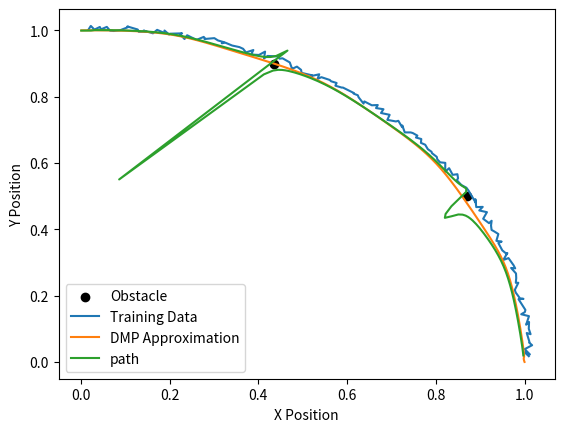

Python code for this plot:
"""
Author: Jonathan Schwartz (github.com/SchwartzCode)
More information on Dynamic Movement Primitives available at:
https://arxiv.org/abs/2102.03861
https://www.frontiersin.org/articles/10.3389/fncom.2013.00138/full
"""
import matplotlib.pyplot as plt
import numpy as np
import copy


class DMP(object):

    def __init__(self, training_data, data_period, K=156.25, B=25,
                 timesteps=500, repel_factor=0.001):
        """
        Arguments:
            training_data - data in for [(x1,y1), (x2,y2), ...]
            data_period   - amount of time training data covers
            K and B       - spring and damper constants to define DMP behavior
            timesteps     - number of points in generated trajectories
            repel_factor  - controls how much path will avoid obstacles
        """
        self.K = K  # virtual spring constant
        self.B = B  # virtual damper coefficient

        self.dt = data_period / timesteps
        self.timesteps = timesteps

        self.weights = None  # weights used to generate DMP trajectories
        self.obstacles = None

        self.repel_factor = repel_factor
        self.DMP_path_attraction = 10

        # self.T_orig = data_period
        # self.training_data = training_data

        self.find_basis_functions_weights(training_data, data_period)

    def find_basis_functions_weights(self, training_data, data_period, num_weights=10):
        """
        Arguments:
            data [(steps x spacial dim) np array] - data to replicate with DMP
            data_period [float] - time duration of data
        """

        self.training_data = training_data # for plotting

        dt = data_period / len(training_data)

        init_state = training_data[0]  # initial pos
        goal_state = training_data[-1]  # assume goal is reached by end of data

        # means (C) and std devs (H) of gaussian basis functions
        C = np.linspace(0, 1, num_weights)
        H = (0.65*(1./(num_weights-1))**2)

        for dim in range(len(training_data[0])):

            dimension_data = training_data[:,dim]

            q0 = init_state[dim]
            g = goal_state[dim]

            q = q0
            qd_last = 0

            phi_vals = []
            f_vals = []

            for i, _ in enumerate(dimension_data):
                if i + 1 == len(dimension_data):
                    qd = 0
                else:
                    qd = (dimension_data[i+1] - dimension_data[i]) / dt

                Phi = [np.exp(-0.5 * ((i * dt / data_period) - c)**2 / H)
                       for c in C]
                Phi = Phi/np.sum(Phi)

                qdd = (qd - qd_last)/dt

                f = (qdd * data_period**2 - self.K * (g - q) + self.B * qd
                     * data_period) / (g - q0)

                phi_vals.append(Phi)
                f_vals.append(f)

                qd_last = qd
                q += qd * dt

            phi_vals = np.asarray(phi_vals)
            f_vals = np.asarray(f_vals)

            w = np.linalg.lstsq(phi_vals, f_vals, rcond=None)

            if self.weights is None:
                self.weights = np.asarray(w[0])
            else:
                self.weights = np.vstack([self.weights, w[0]])

        return self.weights  # TODO: neccesary?

    def recreate_trajectory(self, init_state, goal_state, T, path):
        """
        init_state - initial state/position
        goal_state - goal state/position
        T  - amount of time to travek q0 -> g
        path - TODO
        """

        nrBasis = len(self.weights[0])  # number of gaussian basis functions

        # means (C) and std devs (H) of gaussian basis functions
        C = np.linspace(0, 1, nrBasis)
        H = (0.65*(1./(nrBasis-1))**2)

        # initialize virtual system
        t = 0

        # for plotting
        self.train_t_vals = np.arange(0, T, self.timesteps)
        # TODO: is self.period variable used

        if not isinstance(init_state, np.ndarray):
            init_state = np.asarray(init_state)
        if not isinstance(goal_state, np.ndarray):
            goal_state = np.asarray(goal_state)

        q = init_state
        dimensions = self.weights.shape[0]
        qd = np.zeros(dimensions)
        qdd = np.zeros(dimensions)

        positions = []
        for k in range(self.timesteps):
            new_state = []
            t = t + self.dt

            if path is not None:

                obs_force = np.zeros(dimensions)
                path_norm_vec = np.zeros(2)
                if k+1 < self.timesteps:
                    path_norm_vec = self.get_vec_normal_to_path(path[k], path[k+1])

                print(path_norm_vec, q)
                if self.obstacles is not None:
                    obs_force = self.get_obstacle_force(path[k], path_norm_vec)
                goal_dist = self.dist_between(q, goal_state)

                if 0.02 > goal_dist:
                    break

                goal_force = 0

                qdd = self.B*qd/T
                # - obs_force
                q = path[k] - obs_force

            else:

                qdd = np.zeros(dimensions)

                for dim in range(dimensions):

                    if t <= T:
                        Phi = [np.exp(-0.5 * ((t / T) - c)**2 / H) for c in C]
                        Phi = Phi / np.sum(Phi)
                        f = np.dot(Phi, self.weights[dim])
                    else:
                        f = 0

                    # simulate dynamics
                    qdd[dim] = self.K*(goal_state[dim] - q[dim])/T**2 - self.B*qd[dim]/T + (goal_state[dim] - init_state[dim])*f/T**2

            qd = qd + qdd * self.dt
            q = q + qd * self.dt

            # TODO: get rid of this
            if not isinstance(q, list):
                new_state = q.tolist()

            positions.append(new_state)

        pos_arr = np.asarray(positions)
        dists = []
        for i in range(1,pos_arr.shape[0]):
            dists.append(self.dist_between(pos_arr[i-1], pos_arr[i]))
        dists.sort()


        return np.arange(0, self.timesteps * self.dt, self.dt), positions

    def get_vec_normal_to_path(self, last_state, next_state):
        diffs = np.array([next_state[0] - last_state[0], next_state[1] - last_state[1]])
        normal_vec = np.array([diffs[0], -1 / diffs[1]])
        return normal_vec / np.linalg.norm(normal_vec)

    def get_obstacle_force(self, state, normal_vec):

        obstacle_force = np.zeros(len(self.obstacles[0]))

        print("shooby dooby!")
        for obs in self.obstacles:
            new_force = []

            dist = np.sum(np.sqrt((state - obs)**2))


            force = self.repel_factor / dist**2

            print("\t", obs, dist, force)


            obstacle_force += (force * (obs - state)) @ normal_vec
            # TODO: all lists or all np arrays for inputs
            # for dim in range(len(self.obstacles[0])):
            #     obstacle_force[dim] = (force * (obs[dim] - state[dim]))

        return obstacle_force

    def goal_attraction(self, state, path_point):

        state = np.asarray(state)

        dx = state[0] - path_point[0]
        dy = state[1] - path_point[1]
        dist = -np.sqrt(dx**2 + dy**2)

        att_force = np.array([dx/dist, dy/dist])*self.DMP_path_attraction
        return att_force

    @staticmethod
    def dist_between(p1, p2):
        return np.linalg.norm(p1 - p2)

    def solve_trajectory(self, q0, g, T, visualize=True, obstacles=None):

        _, path = self.recreate_trajectory(q0, g, T, None)

        self.obstacles = obstacles
        t, pos = self.recreate_trajectory(q0, g, T, path)
        state_hist = np.asarray(pos)
        path = np.asarray(path)

        # state_hist = np.asarray(pos)

        if visualize:
            if self.training_data.shape[1] == 2:
                if self.obstacles is not None:
                    for i, obs in enumerate(self.obstacles):
                        if i == 0:
                            plt.scatter(obs[0], obs[1], color='k', label='Obstacle')
                        else:
                            plt.scatter(obs[0], obs[1], color='k')
                plt.plot(self.training_data[:,0], self.training_data[:,1],
                         label="Training Data")
                plt.plot(path[:,0], path[:,1],
                         label="DMP Approximation")
                plt.plot(state_hist[:,0], state_hist[:,1],
                         label="path")

                plt.xlabel("X Position")
                plt.ylabel("Y Position")
                plt.legend()
                plt.show()

        return t, pos

    def show_DMP_purpose(self):
        """
        This function conveys the purpose of DMPs:
            to capture a trajectory and be able to stretch
            and squeeze it in terms of start and stop position
            or time
        """
        q0_orig = self.training_data[0]
        g_orig = self.training_data[-1]

        t_norm, pos_norm = self.recreate_trajectory(q0_orig,
                                                    g_orig,
                                                    self.T_orig)
        t_fast, pos_fast = self.recreate_trajectory(q0_orig,
                                                    g_orig,
                                                    self.T_orig/2)
        t_close, pos_close = self.recreate_trajectory(q0_orig,
                                                      g_orig/2,
                                                      self.T_orig)

        plt.plot(self.train_t_vals, self.training_data,
                 label="Training Data")
        plt.plot(t_norm, pos_norm, label="DMP Approximation",
                 linestyle='--')
        plt.plot(t_fast, pos_fast, label="Decreasing time duration",
                 linestyle='--')
        plt.plot(t_close, pos_close, label='Decreasing goal position',
                 linestyle='--')
        plt.xlabel("X Position")
        plt.ylabel("Y Position")
        plt.legend()
        plt.show()


if __name__ == '__main__':
    period = 2*np.pi
    t = np.arange(0, np.pi/2, 0.01)
    training_data = np.asarray([np.sin(t) + 0.02*np.random.rand(t.shape[0]),
                                np.cos(t) + 0.02*np.random.rand(t.shape[0]) ]).T

    DMP_controller = DMP(training_data, period)
    # DMP_controller.show_DMP_purpose()

    obs = np.asarray([[0.435,0.9], [0.87,0.5]])
    # obs = np.asarray([[0.435,0.8]])
    # obs = np.asarray([[0.7,0.7]])
    DMP_controller.solve_trajectory([0,1], [1,0], 3, obstacles=obs)

"""
okay here's how to handle the obstacles:
- draw circle around each obstacle point
- dubins curve from two points before first intersection to furthest point on circle
    (create angle with obstacle point as center & the two points [next to intersection points && not inside circle]
    and draw bisector of circle_radius, add point with heading tangent to circ there)
      -> probably want points to be slightly further than radius length to give dubins some slack to work with
- dubins curve from the two circle tangent points from bisector to the two points right after second intersection
- to handle close obstacles:
    for multiple obs in obstacles:
        if dist_nearest_obstacle(obs) < turning_radius:
            -average two points
            - draw larger circle around average (~1.5x max(turning_radius, dist(obs, nearest_obs)))
            - remove two points from obs, add larger circ (or maybe just have a separate storage for these)
              - next point is skipped in loop
    - keep doing above loop until it loops through all points without making a change



"""
